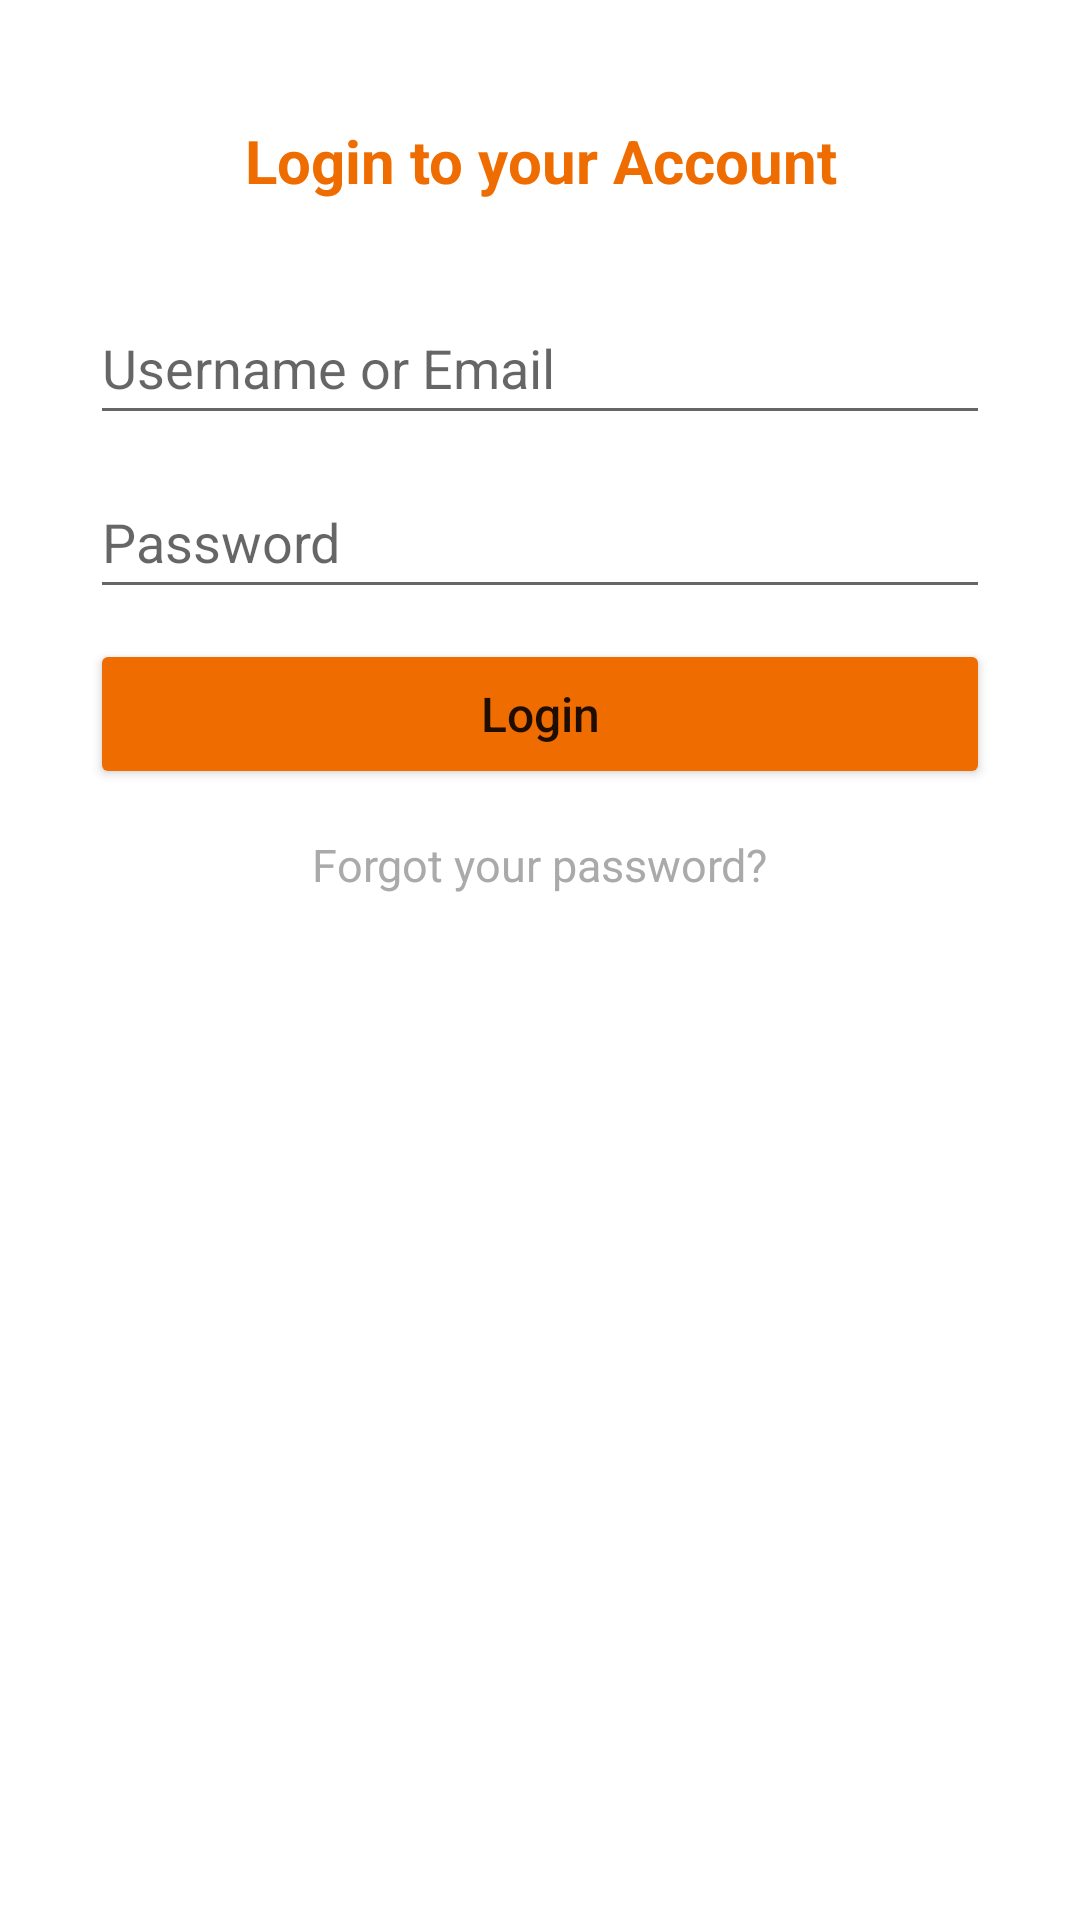

The Android layout XML behind this screen, and the referenced resources:
<!-- AndroidManifest.xml: application theme Theme.NikosShopingCart -->
<!-- res/layout/activity_main_login.xml -->
<?xml version="1.0" encoding="utf-8"?>
<LinearLayout xmlns:android="http://schemas.android.com/apk/res/android"
    android:orientation="vertical"
    android:layout_width="match_parent"
    android:layout_height="match_parent"
    android:padding="30dp">

    <TextView
        android:id="@+id/main_login_txt_title"
        android:layout_width="match_parent"
        android:layout_height="wrap_content"
        android:layout_marginTop="10dp"
        android:gravity="center"
        android:text="@string/login_title"
        android:textColor="#EF6C00"
        android:textSize="20sp"
        android:textStyle="bold" />

    <EditText
        android:id="@+id/main_login_edit_txt_username"
        android:layout_width="match_parent"
        android:layout_height="wrap_content"
        android:layout_marginTop="30dp"
        android:hint="@string/username_hint"
        android:minHeight="48dp"
        android:inputType="text" />

    <EditText
        android:id="@+id/main_login_edit_txt_password"
        android:layout_width="match_parent"
        android:layout_height="wrap_content"
        android:layout_marginTop="10dp"
        android:hint="@string/password_hint"
        android:inputType="textPassword"
        android:minHeight="48dp" />

    <Button
        android:id="@+id/main_login_btn_login"
        android:layout_width="match_parent"
        android:layout_height="50dp"
        android:textAllCaps="false"
        android:layout_marginTop="10dp"
        android:backgroundTint="#EF6C00"
        android:text="@string/btn_login"
        android:textSize="16sp"/>

    <TextView
        android:id="@+id/main_login_txt_forgot_password"
        android:layout_width="wrap_content"
        android:layout_height="wrap_content"
        android:layout_gravity="center"
        android:background="?attr/selectableItemBackground"
        android:clickable="true"
        android:minHeight="48dp"
        android:padding="10dp"
        android:layout_marginTop="5dp"
        android:text="@string/forgot_your_password_hint"
        android:textColor="@android:color/darker_gray"
        android:textSize="15sp"
        android:focusable="true" />

</LinearLayout>
<!-- resources referenced by this layout -->
<resources>
  <string name="btn_login">Login</string>
  <string name="forgot_your_password_hint">Forgot your password?</string>
  <string name="login_title">Login to your Account</string>
  <string name="password_hint">Password</string>
  <string name="username_hint">Username or Email</string>
  <style name="Theme.NikosShopingCart" parent="Theme.MaterialComponents.DayNight.NoActionBar">
          
          <item name="colorPrimary">@color/white</item>
          <item name="colorPrimaryVariant">@color/black</item>
          <item name="colorOnPrimary">@color/white</item>
          
          <item name="colorSecondary">@color/teal_200</item>
          <item name="colorSecondaryVariant">@color/teal_700</item>
          <item name="colorOnSecondary">@color/black</item>
          
          <item name="android:statusBarColor" tools:targetApi="l">?attr/colorPrimaryVariant</item>
          
      </style>
  <!-- not gathered from this repository: default colours our renderer supplied (Android Studio template values) -->
  <color name="teal_200">#FF03DAC5</color>
  <color name="teal_700">#FF018786</color>
  <color name="black">#FF000000</color>
  <color name="white">#FFFFFFFF</color>
</resources>
